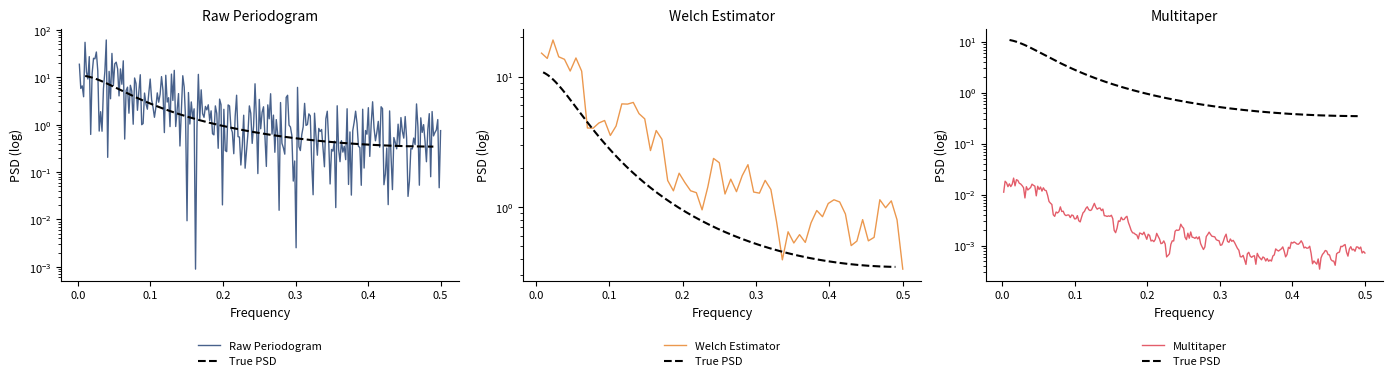

Reproduce this figure in Python.
!pip install matplotlib numpy scipy statsmodels pywt -q

import os
import numpy as np
import matplotlib.pyplot as plt
from scipy.signal import periodogram, welch
from scipy.signal.windows import dpss

# Style configuration
COLORS = {
    'blue':   '#1A3A6E',
    'red':    '#DC3545',
    'green':  '#2E7D32',
    'orange': '#E67E22',
    'gray':   '#666666',
    'purple': '#8E44AD',
}

plt.rcParams.update({
    'axes.facecolor':     'none',
    'figure.facecolor':   'none',
    'savefig.transparent': True,
    'axes.spines.top':    False,
    'axes.spines.right':  False,
    'axes.grid':          False,
    'font.size':          9,
    'axes.labelsize':     9,
    'axes.titlesize':     10,
    'legend.fontsize':    8,
    'xtick.labelsize':    8,
    'ytick.labelsize':    8,
})

# Chart: ch12_estimation_comparison
# Comparison of raw, Welch and multitaper spectral estimators
rng = np.random.default_rng(0)
phi = 0.7
N = 512
eps = rng.normal(0, 1, N + 100)
x = np.zeros(N + 100)
for t in range(1, N + 100):
    x[t] = phi * x[t-1] + eps[t]
x = x[100:]
true_psd = lambda f: 1.0 / (1 - 2*phi*np.cos(2*np.pi*f) + phi**2)

f_raw, p_raw = periodogram(x)
f_welch, p_welch = welch(x, nperseg=128)
tapers, _ = dpss(N, NW=4, Kmax=7, return_ratios=True)
mt_psds = []
for tap in tapers:
    ft = np.fft.rfft(x * tap)
    mt_psds.append(np.abs(ft)**2 / N)
p_mt = np.mean(mt_psds, axis=0)
f_mt = np.fft.rfftfreq(N)

fig, axes = plt.subplots(1, 3, figsize=(14, 4))
f_true = np.linspace(0.01, 0.49, 400)

for ax, fr, ps, lbl, col in zip(
        axes,
        [f_raw, f_welch, f_mt],
        [p_raw, p_welch, p_mt],
        ['Raw Periodogram', 'Welch Estimator', 'Multitaper'],
        [COLORS['blue'], COLORS['orange'], COLORS['red']]):
    ax.semilogy(fr[1:], ps[1:], color=col, lw=1, alpha=0.8, label=lbl)
    ax.semilogy(f_true, true_psd(f_true), 'k--', lw=1.5, label='True PSD')
    ax.set_title(lbl)
    ax.set_xlabel('Frequency')
    ax.set_ylabel('PSD (log)')
    ax.set_facecolor('none')
    ax.spines[['top','right']].set_visible(False)
    ax.legend(loc='upper center', bbox_to_anchor=(0.5, -0.2), ncol=1, frameon=False)

fig.patch.set_alpha(0)
plt.tight_layout()
plt.savefig('ch12_estimation_comparison.pdf', bbox_inches='tight', dpi=150)
plt.savefig('ch12_estimation_comparison.png', bbox_inches='tight', dpi=150)
plt.show()
